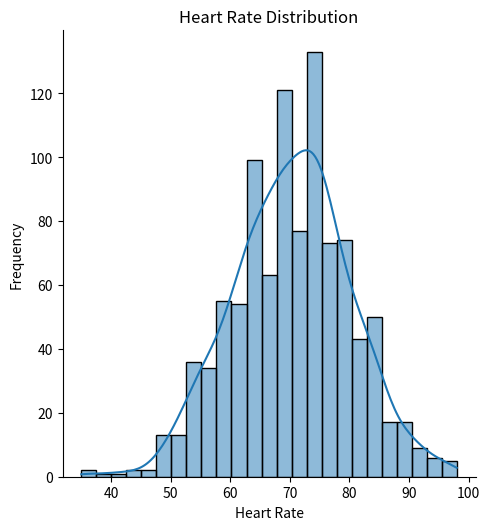

Here is the Python script that generated this plot:
import numpy as np
import seaborn as sns
import matplotlib.pyplot as plt

# Project: Synthetic Health Data Analysis

# Creating sample data set using np.random.normal
mean = 70
std_dev = 10
size = 1000 # size of the sample of people i am going to take as my patients
sample = np.random.normal(mean, std_dev, size) # not using randint() as that is a uniform distribution
sample = np.round(sample).astype(int) # As in real life we rarely see heart beats to a decimal value
print(f'The mean of this data set is {np.mean(sample)}') # to check if the sample mean is close to the actual value
print(f'The standard deviation of this data set is {np.std(sample)}') # to check if the sample standard deviation is close to the actual value
print(f'The median of this data set is {np.median(sample)}')

# Displaying the data as a graph
sns.displot(sample, kde = True) # the line shows the probability trend
plt.title("Heart Rate Distribution")
plt.xlabel("Heart Rate")
plt.ylabel("Frequency")
plt.show()

# Smart Filter
# Finding out all the outliers
lowerlimit = mean - 2 * std_dev
upperlimit = mean + 2 * std_dev

unhealthy_patients = sample[(sample < lowerlimit) | (sample > upperlimit)]
print(f'The number of unhealthy is {len(unhealthy_patients)}')
print(unhealthy_patients)
# I am using 2 standard deviations to find patients which are at risk
outlier_indexes = np.where((sample < lowerlimit) | (sample > upperlimit))[0]
print(f'The location of the unhealthy patients are {outlier_indexes}')
# Normalizing the data
# Prepare the data for a future "AI Model."
# Find the boundaries
lowest = np.min(sample)
highest = np.max(sample)
normalized_data = (sample - lowest) / (highest - lowest)

# Proving it worked
print(f"Lowest value is now: {np.min(normalized_data)}") # Should be 0.0
print(f"Highest value is now: {np.max(normalized_data)}") # Should be 1.0
